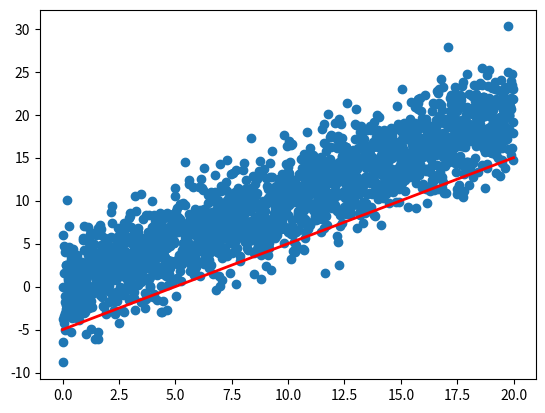

This figure's Python source:
## -*- coding: utf-8 -*-
#"""
#Created on Wed Apr  3 18:23:59 2019
#
# [redacted]
#"""
#import numpy as np
#from matplotlib.pyplot import*
#from matplotlib.animation import FuncAnimation
ns=40;np1=10000;xL=0;xR=1;yL=0;yR=1
def init():
        m=int(sqrt(np1))
        s=0.1
        a=np.linspace(xL,xR/2,m)
        b=np.linspace(yL,yR,m)
        xpositions=[]
        ypositions=[]
        for i in a:
                for j in b:
                      xpositions.append(round(i,2))
                      ypositions.append(round(j,2))
        xpositions=np.array(xpositions)
        ypositions=np.array(ypositions)
import matplotlib.pyplot as plt
from matplotlib.animation import FuncAnimation
import numpy as np
import seaborn

fig, ax = plt.subplots()

x = np.arange(0, 20, .01)
ax.scatter(x, x+np.random.normal(0, 3, len(x)))
line, = ax.plot(x, x-5, 'r-', lw=2)


# i => ith frame
def update(i):
    line.set_ydata(x-5+i)
    ax.set_xlabel('frame {0}'.format(i))
    return line, ax

if __name__ == '__main__':

    animation = FuncAnimation(fig, update, frames=np.arange(0, 20), interval=200)
        # 200ms 的间隔，相当于 5fps，一秒 5 帧
    plt.show()
